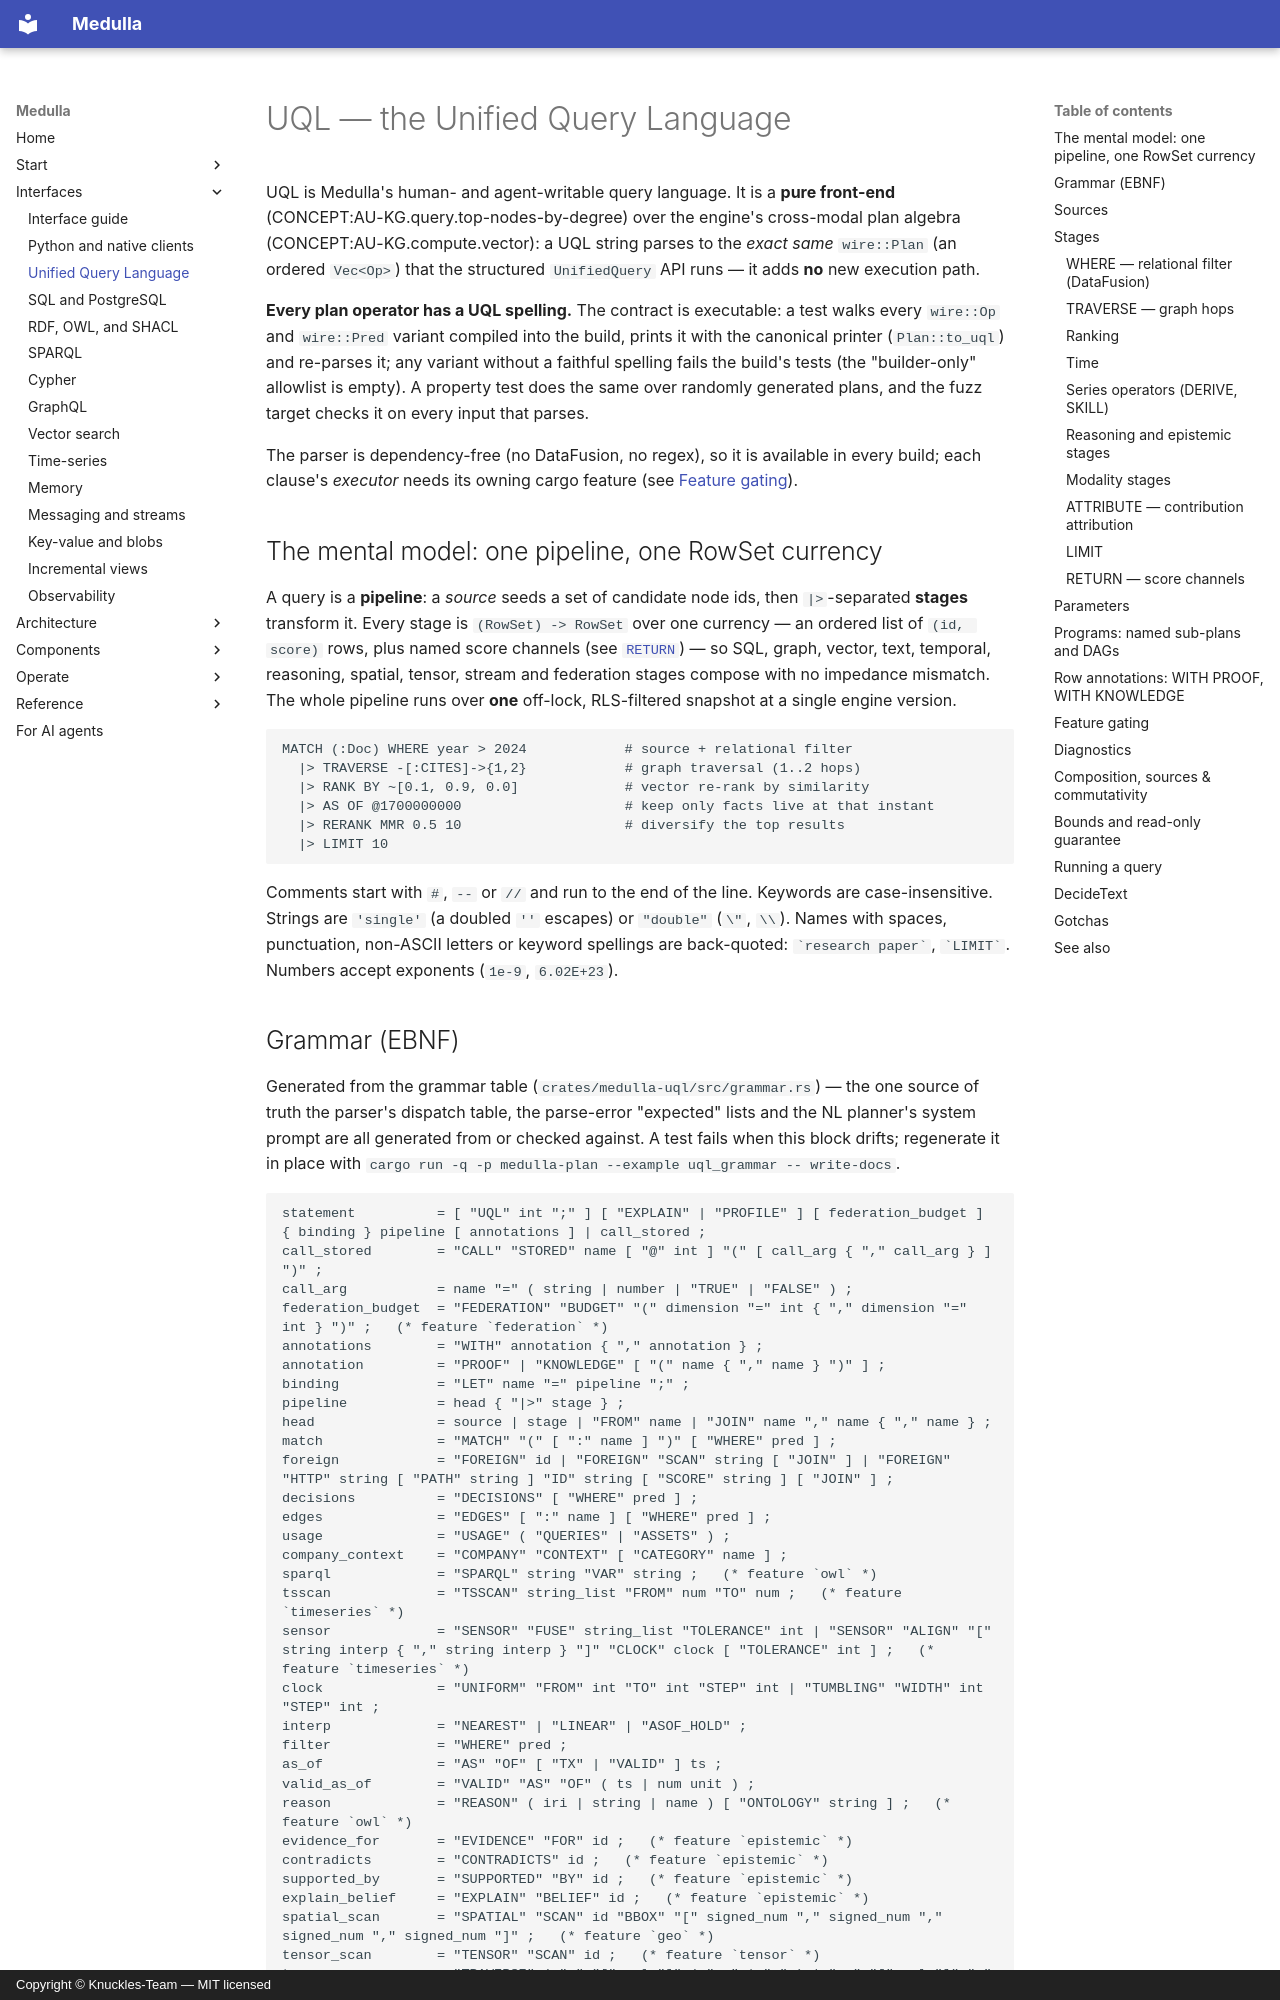

repository: Knuckles-Team/medulla · page: uql/index.html · generator: mkdocs · copyright: Copyright © Knuckles-Team — MIT licensed

# UQL — the Unified Query Language

UQL is Medulla's human- and agent-writable query language. It is a **pure
front-end** (CONCEPT:AU-KG.query.top-nodes-by-degree) over the engine's cross-modal plan
algebra (CONCEPT:AU-KG.compute.vector): a UQL string parses to the *exact same* `wire::Plan`
(an ordered `Vec<Op>`) that the structured `UnifiedQuery` API runs — it adds **no** new
execution path.

**Every plan operator has a UQL spelling.** The contract is executable: a test walks every
`wire::Op` and `wire::Pred` variant compiled into the build, prints it with the canonical
printer (`Plan::to_uql`) and re-parses it; any variant without a faithful spelling fails the
build's tests (the "builder-only" allowlist is empty). A property test does the same over
randomly generated plans, and the fuzz target checks it on every input that parses.

The parser is dependency-free (no DataFusion, no regex), so it is available in every build;
each clause's *executor* needs its owning cargo feature (see [Feature gating](#feature-gating)).

## The mental model: one pipeline, one RowSet currency

A query is a **pipeline**: a *source* seeds a set of candidate node ids, then `|>`-separated
**stages** transform it. Every stage is `(RowSet) -> RowSet` over one currency — an ordered
list of `(id, score)` rows, plus named score channels (see [`RETURN`](#return--score-channels))
— so SQL, graph, vector, text, temporal, reasoning, spatial, tensor, stream and federation
stages compose with no impedance mismatch. The whole pipeline runs over **one** off-lock,
RLS-filtered snapshot at a single engine version.

```uql
MATCH (:Doc) WHERE year > 2024            # source + relational filter
  |> TRAVERSE -[:CITES]->{1,2}            # graph traversal (1..2 hops)
  |> RANK BY ~[0.1, 0.9, 0.0]             # vector re-rank by similarity
  |> AS OF @1700000000                    # keep only facts live at that instant
  |> RERANK MMR 0.5 10                    # diversify the top results
  |> LIMIT 10
```

Comments start with `#`, `--` or `//` and run to the end of the line. Keywords are
case-insensitive. Strings are `'single'` (a doubled `''` escapes) or `"double"` (`\"`, `\\`).
Names with spaces, punctuation, non-ASCII letters or keyword spellings are back-quoted:
`` `research paper` ``, `` `LIMIT` ``. Numbers accept exponents (`1e-9`, `6.02E+23`).
